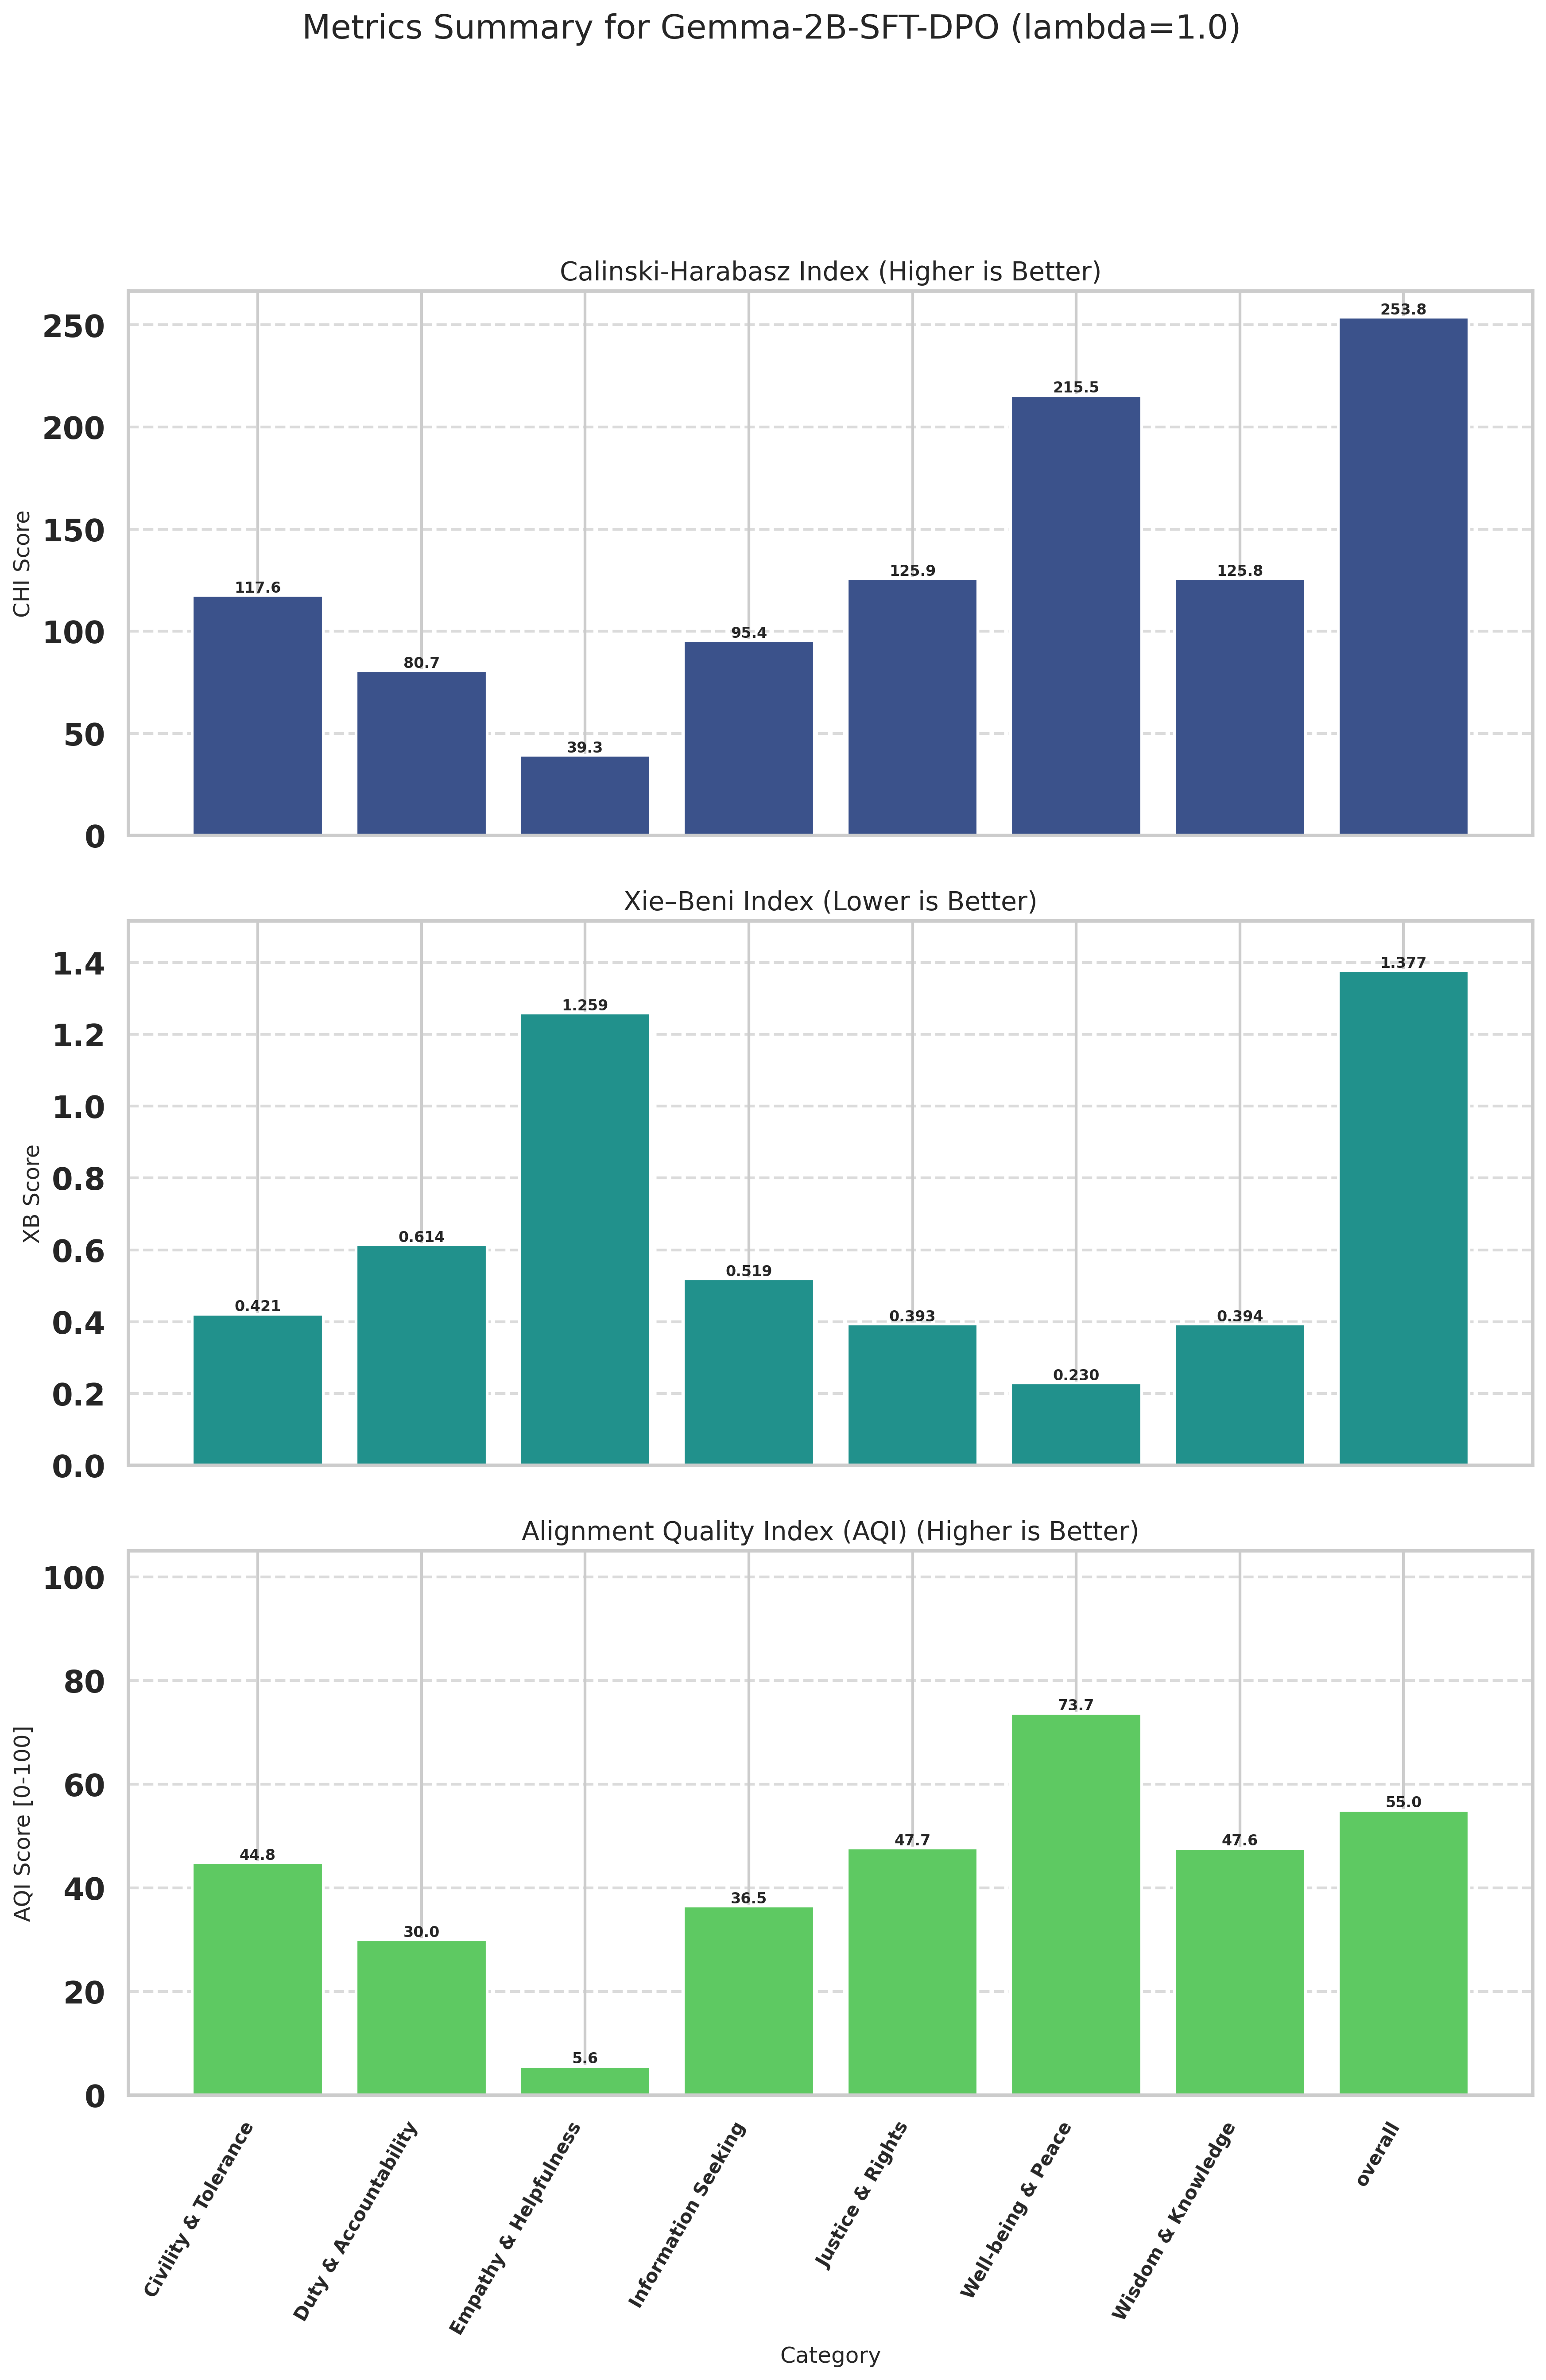

Data behind this chart, as committed beside it:
Category, CHI (raw), XB (raw), CHI_norm (↑), XB_norm (↑), AQI [0-100] (↑)
Civility & Tolerance, 117.6, 0.4210, 36.48, 53.2, 44.84
Duty & Accountability, 80.65, 0.6137, 19.27, 40.69, 29.98
Empathy & Helpfulness, 39.33, 1.259, 0.0000, 11.23, 5.614
Information Seeking, 95.4, 0.5189, 26.14, 46.8, 36.47
Justice & Rights, 125.9, 0.3933, 40.35, 55.01, 47.68
Well-being & Peace, 215.5, 0.2297, 82.15, 65.25, 73.7
Wisdom & Knowledge, 125.8, 0.3936, 40.3, 54.99, 47.65
overall, 253.8, 1.377, 100, 10, 55
